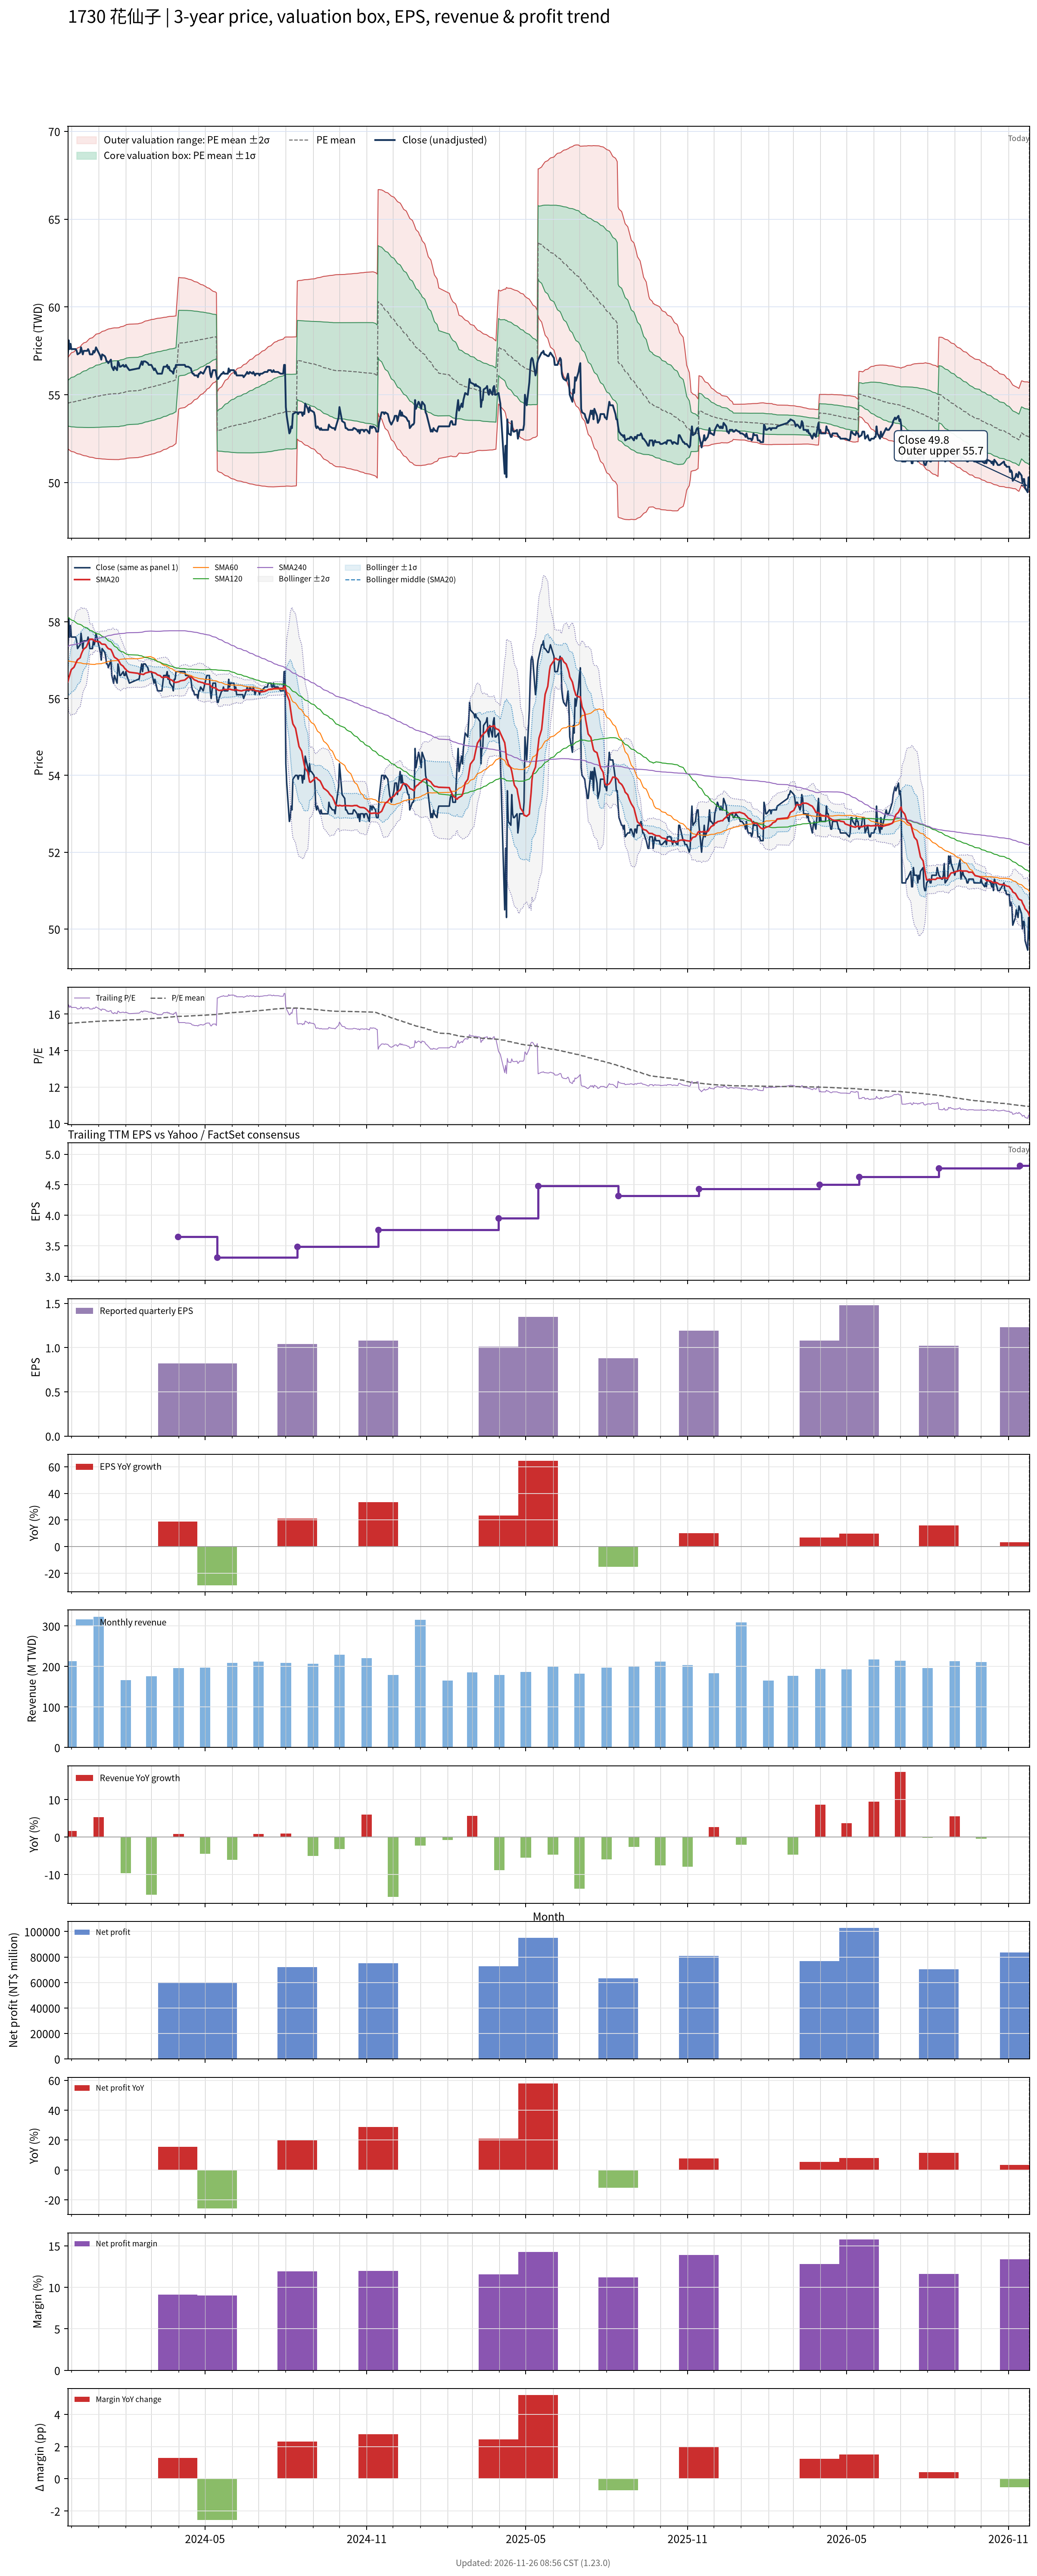

The file beside this chart, header and first rows:
# chart-version: skill-stock-dynamic-val…
date, close, available_date, period_end, eps, ttm_eps, pe, pe_mean, pe_std, price_m2, price_m1, price_mean, price_p1, price_p2, forward_eps, forward_pe, forward_pe_mean, forward_pe_std, forward_price_m2, forward_price_m1, forward_price_mean, forward_price_p1, forward_price_p2, sma20
2023-11-27, 57.3, 2023-11-14, 2023-09-30, 0.81, 3.52, 16.28, 15.49, 0.3673, 51.93, 53.22, 54.52, 55.81, 57.1, , , , , , , , , , 56.44
2023-11-28, 58.1, 2023-11-14, 2023-09-30, 0.81, 3.52, 16.51, 15.49, 0.3775, 51.88, 53.21, 54.54, 55.86, 57.19, , , , , , , , , , 56.53
2023-11-29, 57.6, 2023-11-14, 2023-09-30, 0.81, 3.52, 16.36, 15.5, 0.3842, 51.84, 53.2, 54.55, 55.9, 57.25, , , , , , , , , , 56.6
2023-11-30, 57.9, 2023-11-14, 2023-09-30, 0.81, 3.52, 16.45, 15.5, 0.3925, 51.8, 53.18, 54.57, 55.95, 57.33, , , , , , , , , , 56.69
2023-12-01, 57.6, 2023-11-14, 2023-09-30, 0.81, 3.52, 16.36, 15.51, 0.3991, 51.77, 53.18, 54.58, 55.99, 57.39, , , , , , , , , , 56.76
2023-12-04, 57.6, 2023-11-14, 2023-09-30, 0.81, 3.52, 16.36, 15.51, 0.4049, 51.74, 53.17, 54.59, 56.02, 57.45, , , , , , , , , , 56.81
2023-12-05, 57.6, 2023-11-14, 2023-09-30, 0.81, 3.52, 16.36, 15.51, 0.411, 51.72, 53.16, 54.61, 56.06, 57.5, , , , , , , , , , 56.87
2023-12-06, 57.6, 2023-11-14, 2023-09-30, 0.81, 3.52, 16.36, 15.52, 0.417, 51.69, 53.16, 54.62, 56.09, 57.56, , , , , , , , , , 56.91
2023-12-07, 57.5, 2023-11-14, 2023-09-30, 0.81, 3.52, 16.34, 15.52, 0.4229, 51.66, 53.15, 54.64, 56.13, 57.62, , , , , , , , , , 56.97
2023-12-08, 57.3, 2023-11-14, 2023-09-30, 0.81, 3.52, 16.28, 15.53, 0.4281, 51.64, 53.15, 54.65, 56.16, 57.67, , , , , , , , , , 57.01
2023-12-11, 57.4, 2023-11-14, 2023-09-30, 0.81, 3.52, 16.31, 15.53, 0.4337, 51.62, 53.15, 54.67, 56.2, 57.73, , , , , , , , , , 57.06
2023-12-12, 57.7, 2023-11-14, 2023-09-30, 0.81, 3.52, 16.39, 15.54, 0.4407, 51.59, 53.14, 54.7, 56.25, 57.8, , , , , , , , , , 57.13
2023-12-13, 57.5, 2023-11-14, 2023-09-30, 0.81, 3.52, 16.34, 15.54, 0.4467, 51.57, 53.15, 54.72, 56.29, 57.86, , , , , , , , , , 57.2
2023-12-14, 57.3, 2023-11-14, 2023-09-30, 0.81, 3.52, 16.28, 15.55, 0.4508, 51.56, 53.14, 54.73, 56.32, 57.9, , , , , , , , , , 57.24
2023-12-15, 57.5, 2023-11-14, 2023-09-30, 0.81, 3.52, 16.34, 15.55, 0.4557, 51.54, 53.14, 54.74, 56.35, 57.95, , , , , , , , , , 57.28
2023-12-18, 57.5, 2023-11-14, 2023-09-30, 0.81, 3.52, 16.34, 15.56, 0.4605, 51.52, 53.14, 54.76, 56.38, 58, , , , , , , , , , 57.34
2023-12-19, 57.5, 2023-11-14, 2023-09-30, 0.81, 3.52, 16.34, 15.56, 0.4658, 51.5, 53.14, 54.78, 56.42, 58.06, , , , , , , , , , 57.4
2023-12-20, 57.6, 2023-11-14, 2023-09-30, 0.81, 3.52, 16.36, 15.57, 0.4712, 51.48, 53.14, 54.79, 56.45, 58.11, , , , , , , , , , 57.45
2023-12-21, 57.5, 2023-11-14, 2023-09-30, 0.81, 3.52, 16.34, 15.57, 0.4761, 51.46, 53.14, 54.81, 56.49, 58.16, , , , , , , , , , 57.51
2023-12-22, 57.3, 2023-11-14, 2023-09-30, 0.81, 3.52, 16.28, 15.58, 0.4802, 51.45, 53.14, 54.83, 56.52, 58.21, , , , , , , , , , 57.55
2023-12-25, 57.3, 2023-11-14, 2023-09-30, 0.81, 3.52, 16.28, 15.58, 0.484, 51.43, 53.14, 54.84, 56.54, 58.25, , , , , , , , , , 57.55
2023-12-26, 57.5, 2023-11-14, 2023-09-30, 0.81, 3.52, 16.34, 15.58, 0.4885, 51.42, 53.14, 54.86, 56.58, 58.3, , , , , , , , , , 57.52
2023-12-27, 57.4, 2023-11-14, 2023-09-30, 0.81, 3.52, 16.31, 15.59, 0.4927, 51.4, 53.14, 54.87, 56.61, 58.34, , , , , , , , , , 57.51
2023-12-28, 57.5, 2023-11-14, 2023-09-30, 0.81, 3.52, 16.34, 15.59, 0.4973, 51.39, 53.14, 54.89, 56.64, 58.39, , , , , , , , , , 57.48
2023-12-29, 57.7, 2023-11-14, 2023-09-30, 0.81, 3.52, 16.39, 15.6, 0.5026, 51.37, 53.14, 54.91, 56.68, 58.45, , , , , , , , , , 57.49
2024-01-02, 57.3, 2023-11-14, 2023-09-30, 0.81, 3.52, 16.28, 15.61, 0.5063, 51.37, 53.15, 54.93, 56.71, 58.49, , , , , , , , , , 57.48
2024-01-03, 57.2, 2023-11-14, 2023-09-30, 0.81, 3.52, 16.25, 15.61, 0.5096, 51.36, 53.15, 54.95, 56.74, 58.53, , , , , , , , , , 57.45
2024-01-04, 57, 2023-11-14, 2023-09-30, 0.81, 3.52, 16.19, 15.61, 0.5124, 51.35, 53.16, 54.96, 56.76, 58.57, , , , , , , , , , 57.42
2024-01-05, 57.3, 2023-11-14, 2023-09-30, 0.81, 3.52, 16.28, 15.62, 0.5158, 51.35, 53.16, 54.98, 56.79, 58.61, , , , , , , , , , 57.41
2024-01-08, 57.2, 2023-11-14, 2023-09-30, 0.81, 3.52, 16.25, 15.62, 0.5189, 51.34, 53.16, 54.99, 56.82, 58.64, , , , , , , , , , 57.41
2024-01-09, 57.1, 2023-11-14, 2023-09-30, 0.81, 3.52, 16.22, 15.63, 0.5215, 51.33, 53.17, 55, 56.84, 58.67, , , , , , , , , , 57.4
2024-01-10, 56.9, 2023-11-14, 2023-09-30, 0.81, 3.52, 16.16, 15.63, 0.5234, 51.33, 53.17, 55.01, 56.85, 58.7, , , , , , , , , , 57.35
2024-01-11, 56.9, 2023-11-14, 2023-09-30, 0.81, 3.52, 16.16, 15.63, 0.5253, 51.32, 53.17, 55.02, 56.87, 58.72, , , , , , , , , , 57.33
2024-01-12, 56.8, 2023-11-14, 2023-09-30, 0.81, 3.52, 16.14, 15.63, 0.5272, 51.32, 53.18, 55.03, 56.89, 58.74, , , , , , , , , , 57.3
2024-01-15, 57, 2023-11-14, 2023-09-30, 0.81, 3.52, 16.19, 15.64, 0.5295, 51.32, 53.18, 55.04, 56.91, 58.77, , , , , , , , , , 57.27
2024-01-16, 56.6, 2023-11-14, 2023-09-30, 0.81, 3.52, 16.08, 15.64, 0.5306, 51.31, 53.18, 55.05, 56.92, 58.79, , , , , , , , , , 57.23
2024-01-17, 56.5, 2023-11-14, 2023-09-30, 0.81, 3.52, 16.05, 15.64, 0.5314, 51.31, 53.18, 55.05, 56.92, 58.8, , , , , , , , , , 57.18
2024-01-18, 56.4, 2023-11-14, 2023-09-30, 0.81, 3.52, 16.02, 15.64, 0.5319, 51.31, 53.19, 55.06, 56.93, 58.8, , , , , , , , , , 57.12
2024-01-19, 56.6, 2023-11-14, 2023-09-30, 0.81, 3.52, 16.08, 15.64, 0.5326, 51.31, 53.19, 55.06, 56.94, 58.81, , , , , , , , , , 57.08
2024-01-22, 56.4, 2023-11-14, 2023-09-30, 0.81, 3.52, 16.02, 15.64, 0.5326, 51.31, 53.19, 55.06, 56.94, 58.81, , , , , , , , , , 57.03
2024-01-23, 56.9, 2023-11-14, 2023-09-30, 0.81, 3.52, 16.16, 15.64, 0.5332, 51.31, 53.19, 55.06, 56.94, 58.82, , , , , , , , , , 57.01
2024-01-24, 56.8, 2023-11-14, 2023-09-30, 0.81, 3.52, 16.14, 15.64, 0.5334, 51.31, 53.19, 55.06, 56.94, 58.82, , , , , , , , , , 56.98
2024-01-25, 56.6, 2023-11-14, 2023-09-30, 0.81, 3.52, 16.08, 15.65, 0.5343, 51.32, 53.2, 55.08, 56.97, 58.85, , , , , , , , , , 56.94
2024-01-26, 56.6, 2023-11-14, 2023-09-30, 0.81, 3.52, 16.08, 15.65, 0.5356, 51.33, 53.22, 55.1, 56.99, 58.87, , , , , , , , , , 56.89
2024-01-29, 56.7, 2023-11-14, 2023-09-30, 0.81, 3.52, 16.11, 15.66, 0.5369, 51.34, 53.23, 55.12, 57.01, 58.9, , , , , , , , , , 56.84
2024-01-30, 56.6, 2023-11-14, 2023-09-30, 0.81, 3.52, 16.08, 15.66, 0.5383, 51.34, 53.24, 55.13, 57.03, 58.92, , , , , , , , , , 56.8
2024-01-31, 56.6, 2023-11-14, 2023-09-30, 0.81, 3.52, 16.08, 15.67, 0.5393, 51.35, 53.25, 55.15, 57.05, 58.95, , , , , , , , , , 56.77
2024-02-01, 56.7, 2023-11-14, 2023-09-30, 0.81, 3.52, 16.11, 15.67, 0.5403, 51.37, 53.27, 55.17, 57.07, 58.97, , , , , , , , , , 56.76
2024-02-02, 56.6, 2023-11-14, 2023-09-30, 0.81, 3.52, 16.08, 15.68, 0.5409, 51.38, 53.29, 55.19, 57.1, 59, , , , , , , , , , 56.73
2024-02-05, 56.4, 2023-11-14, 2023-09-30, 0.81, 3.52, 16.02, 15.68, 0.541, 51.4, 53.31, 55.21, 57.12, 59.02, , , , , , , , , , 56.69
2024-02-15, 56.5, 2023-11-14, 2023-09-30, 0.81, 3.52, 16.05, 15.69, 0.5409, 51.42, 53.33, 55.23, 57.14, 59.04, , , , , , , , , , 56.66
2024-02-16, 56.5, 2023-11-14, 2023-09-30, 0.81, 3.52, 16.05, 15.7, 0.541, 51.44, 53.35, 55.25, 57.16, 59.06, , , , , , , , , , 56.63
2024-02-19, 56.9, 2023-11-14, 2023-09-30, 0.81, 3.52, 16.16, 15.7, 0.5417, 51.46, 53.37, 55.28, 57.18, 59.09, , , , , , , , , , 56.63
2024-02-20, 56.7, 2023-11-14, 2023-09-30, 0.81, 3.52, 16.11, 15.71, 0.5424, 51.48, 53.39, 55.3, 57.21, 59.12, , , , , , , , , , 56.63
2024-02-21, 56.9, 2023-11-14, 2023-09-30, 0.81, 3.52, 16.16, 15.72, 0.5432, 51.5, 53.41, 55.32, 57.23, 59.14, , , , , , , , , , 56.62
2024-02-22, 56.9, 2023-11-14, 2023-09-30, 0.81, 3.52, 16.16, 15.72, 0.544, 51.51, 53.43, 55.34, 57.26, 59.17, , , , , , , , , , 56.64
2024-02-23, 56.9, 2023-11-14, 2023-09-30, 0.81, 3.52, 16.16, 15.73, 0.5446, 51.53, 53.45, 55.36, 57.28, 59.2, , , , , , , , , , 56.66
2024-02-26, 56.8, 2023-11-14, 2023-09-30, 0.81, 3.52, 16.14, 15.73, 0.5448, 51.55, 53.47, 55.39, 57.3, 59.22, , , , , , , , , , 56.68
2024-02-27, 56.7, 2023-11-14, 2023-09-30, 0.81, 3.52, 16.11, 15.74, 0.5447, 51.57, 53.49, 55.41, 57.33, 59.24, , , , , , , , , , 56.69
... 667 more rows
